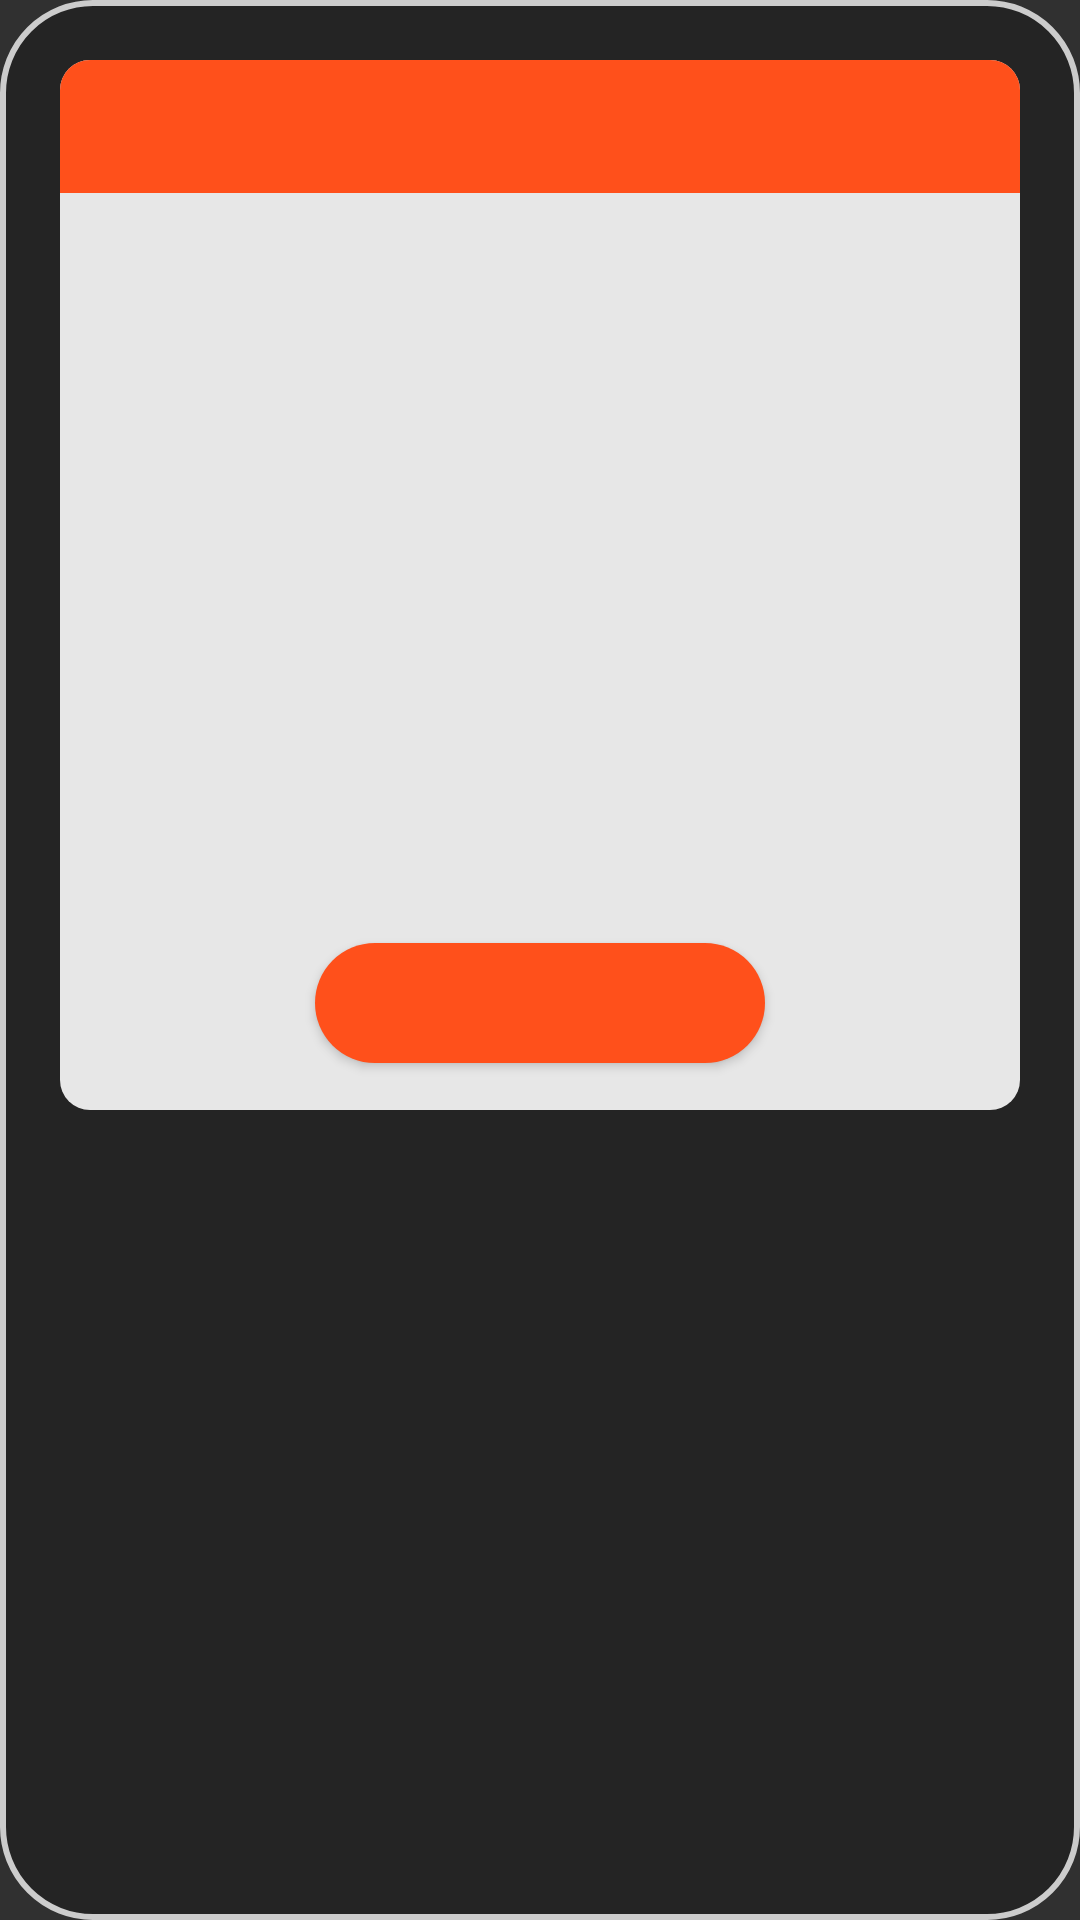

This screen was rendered from an Android layout file. Write that file and the resources it references.
<!-- AndroidManifest.xml: application theme Theme.Kosmo -->
<!-- res/layout/predict_parkinson_dialog_layout.xml -->
<?xml version="1.0" encoding="utf-8"?>
<LinearLayout xmlns:android="http://schemas.android.com/apk/res/android"
    android:layout_width="match_parent"
    android:layout_height="match_parent"
    android:orientation="vertical"
    android:layout_margin="20dp"
    android:background="@drawable/predict_circle_dialog"
    android:padding="20dp">
    <LinearLayout
        android:id="@+id/predict_parkinson_dialog_layout"
        android:layout_width="match_parent"
        android:layout_height="350dp"
        android:background="@drawable/predict_result_dialog"
        android:orientation="vertical">
        <TextView
            android:layout_width="match_parent"
            android:layout_height="wrap_content"
            android:background="@drawable/predict_result_dialog_title"
            android:padding="10dp"
            android:id="@+id/predict_parkinson_result_dialog_title"
            android:textColor="@color/white"
            android:textSize="18sp"
            android:textStyle="bold"/>
        <ImageView
            android:layout_width="match_parent"
            android:layout_height="230dp"
            android:scaleType="fitCenter"
            android:background="@drawable/predict_result_dialog_content"
            android:layout_marginHorizontal="10dp"
            android:padding="20dp"
            android:layout_gravity="center"
            android:layout_marginTop="10dp"
            android:textColor="@color/orange"
            android:id="@+id/predict_parkinson_result_dialog_content"
            android:textSize="16sp"/>
        <androidx.appcompat.widget.AppCompatButton
            android:layout_width="150dp"
            android:layout_height="40dp"
            android:layout_gravity="center"
            android:layout_marginTop="10dp"
            android:textSize="14sp"
            android:id="@+id/predict_parkinson_result_dialog_button"
            android:background="@drawable/predict_result_dialog_bg"
            android:textColor="@color/white"/>
    </LinearLayout>
</LinearLayout>
<!-- resources referenced by this layout -->
<resources>
  <color name="orange">#FF501B</color>
  <color name="white">#FFFFFFFF</color>
  <!-- drawable predict_circle_dialog (drawable) -->
  <?xml version="1.0" encoding="utf-8"?>
  <selector xmlns:android="http://schemas.android.com/apk/res/android">
      <item>
          <shape xmlns:android="http://schemas.android.com/apk/res/android" android:shape="rectangle">
              <stroke
                  android:width="2dp"
                  android:color="#cccccc" />
              <corners android:radius="30dp"/>
              <solid android:color="#40000000"/>
          </shape>
      </item>
  </selector>
  <!-- drawable predict_result_dialog (drawable) -->
  <?xml version="1.0" encoding="utf-8"?>
  <shape xmlns:android="http://schemas.android.com/apk/res/android"
      android:shape="rectangle">
      <solid android:color="#E7E7E7"/>
      <corners android:radius="10dp"/>
  </shape>
  <!-- drawable predict_result_dialog_bg (drawable) -->
  <?xml version="1.0" encoding="utf-8"?>
  <shape xmlns:android="http://schemas.android.com/apk/res/android"
      android:shape="rectangle">
      <solid android:color="@color/orange"/>
      <corners android:radius="20dp"/>
  </shape>
  <!-- drawable predict_result_dialog_title (drawable) -->
  <?xml version="1.0" encoding="utf-8"?>
  <shape xmlns:android="http://schemas.android.com/apk/res/android"
      android:shape="rectangle">
      <solid android:color="@color/orange"/>
      <corners
          android:topLeftRadius="10dp"
          android:topRightRadius="10dp"/>
  </shape>
  <style name="Theme.Kosmo" parent="Base.Theme.Kosmo" />
  <style name="Base.Theme.Kosmo" parent="Theme.AppCompat.NoActionBar">
          
          
      </style>
</resources>
